Dataset: images (GitHub, cstorm125/choco-raisin). Classes: chocolate chip, raisin.

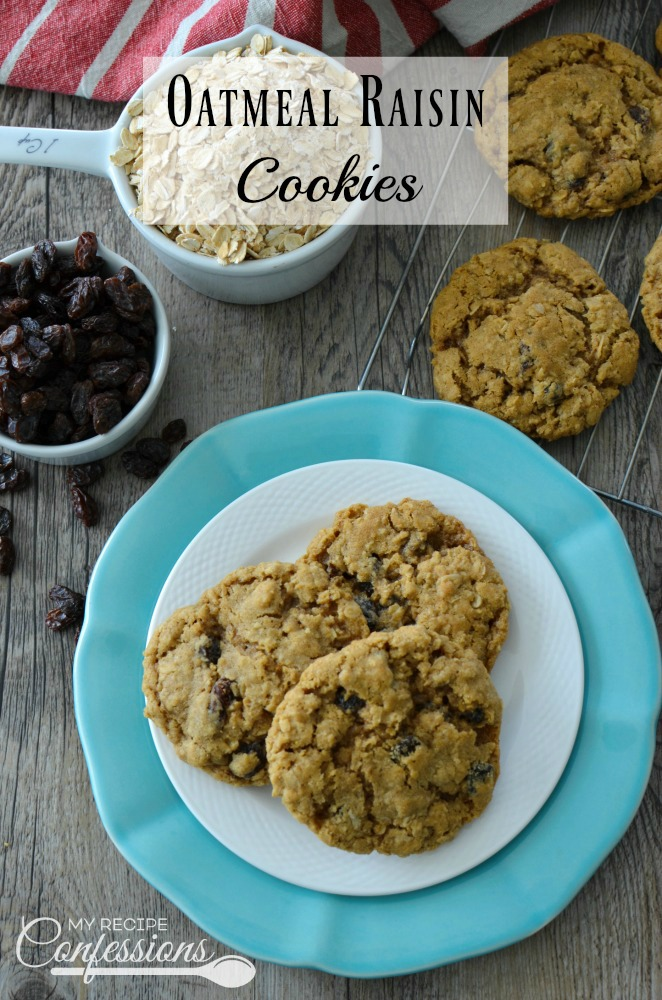
Label: raisin

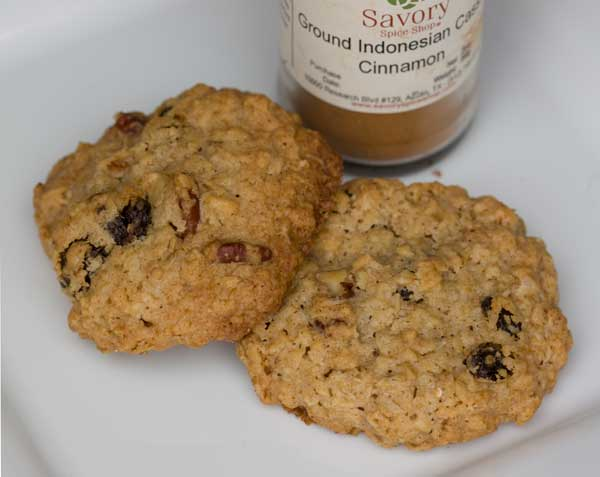
Label: raisin

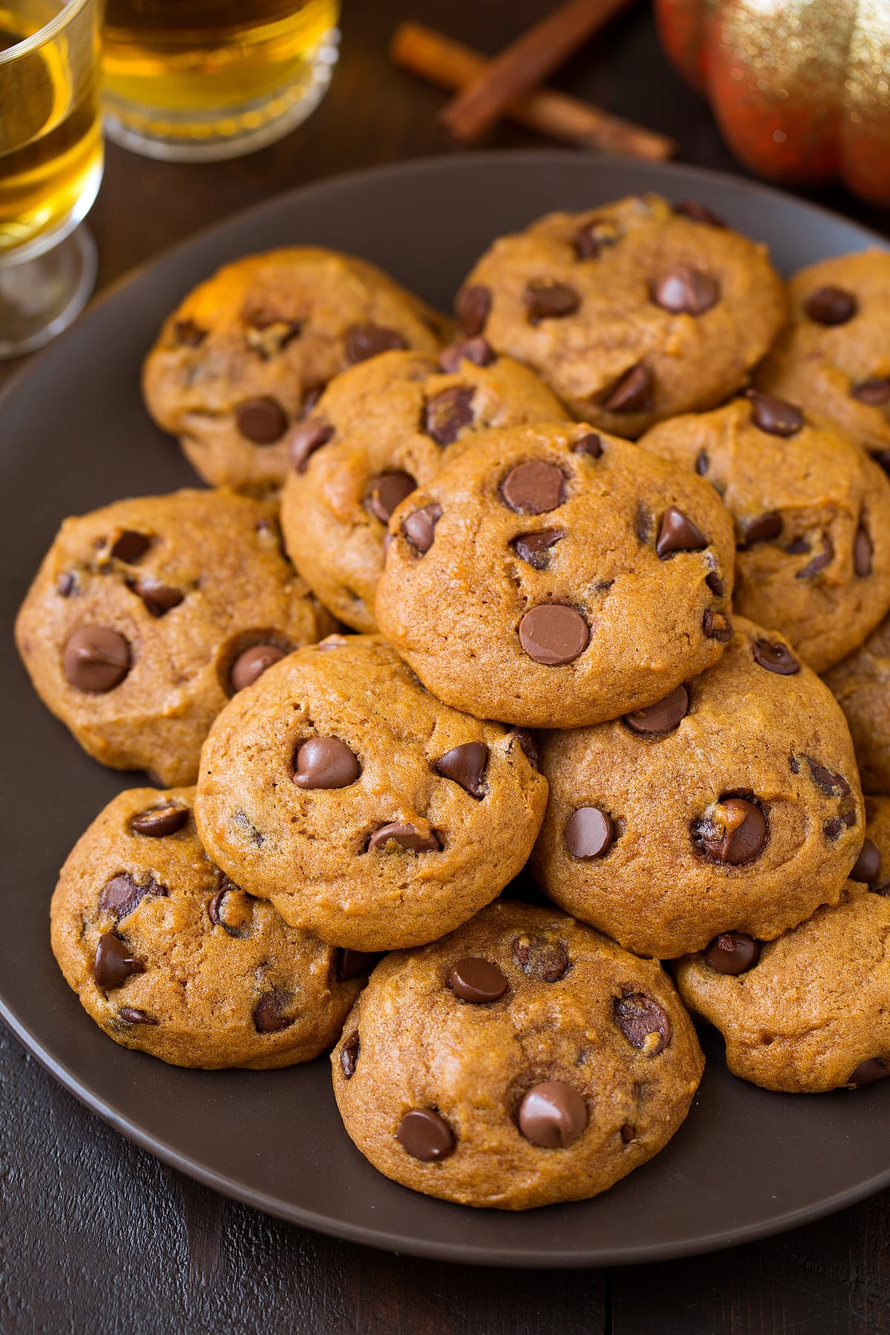
Label: chocolate chip

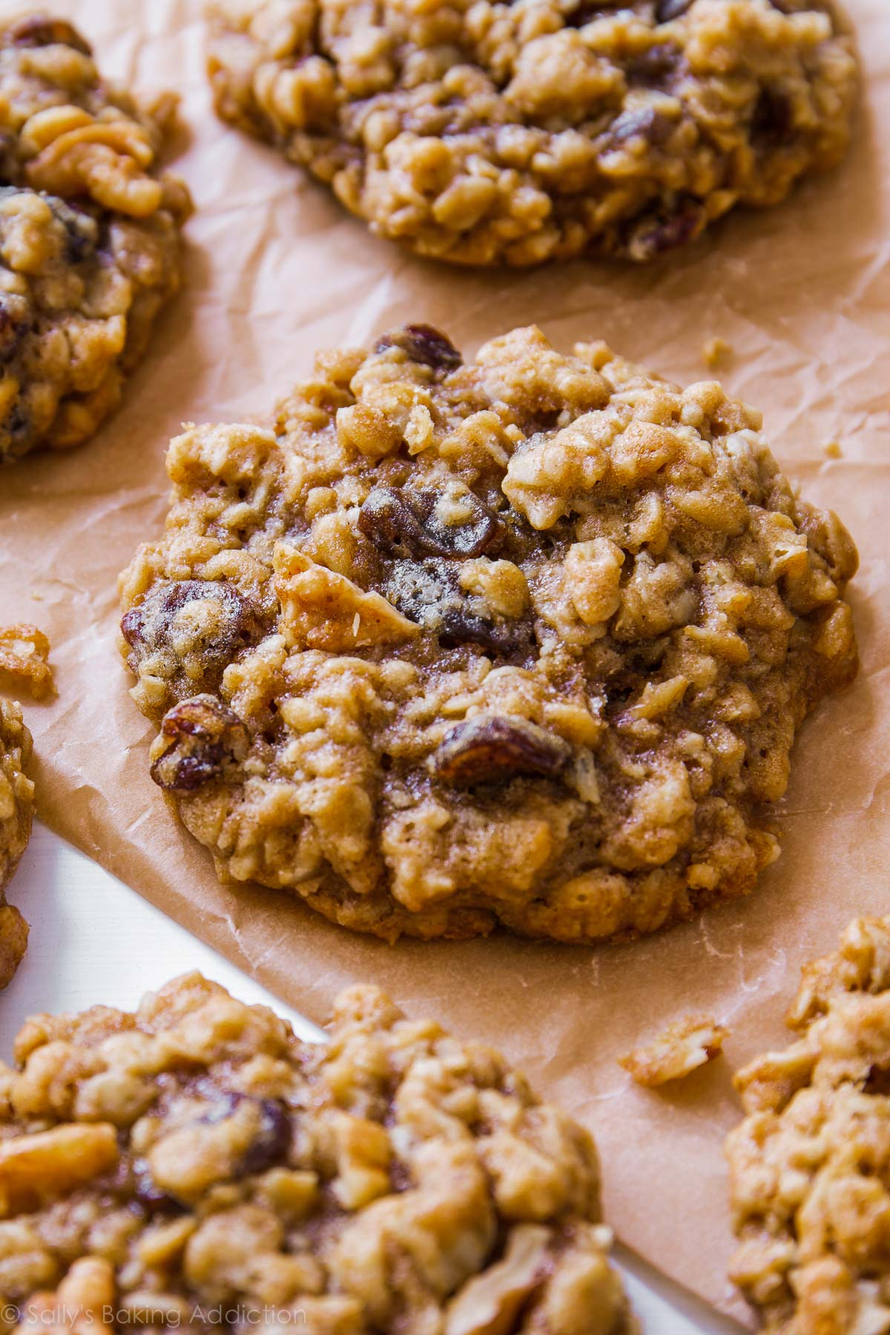
Label: raisin

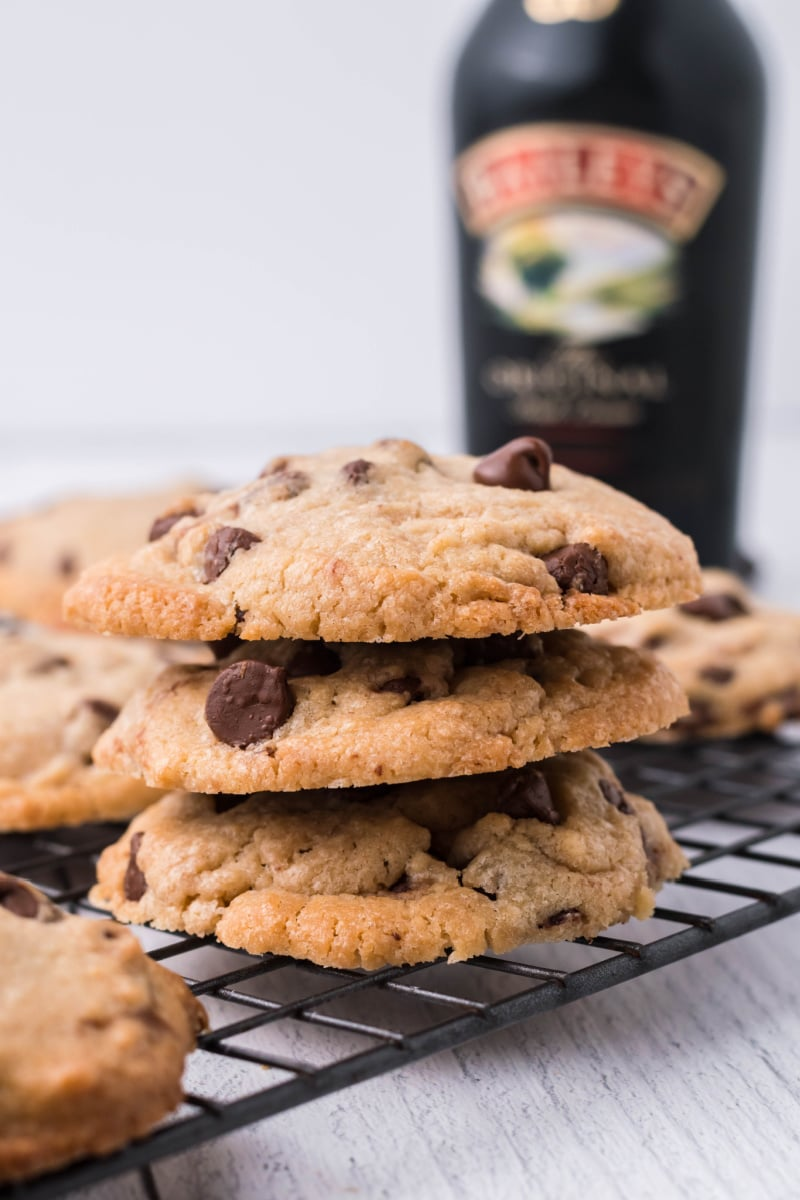
Label: chocolate chip

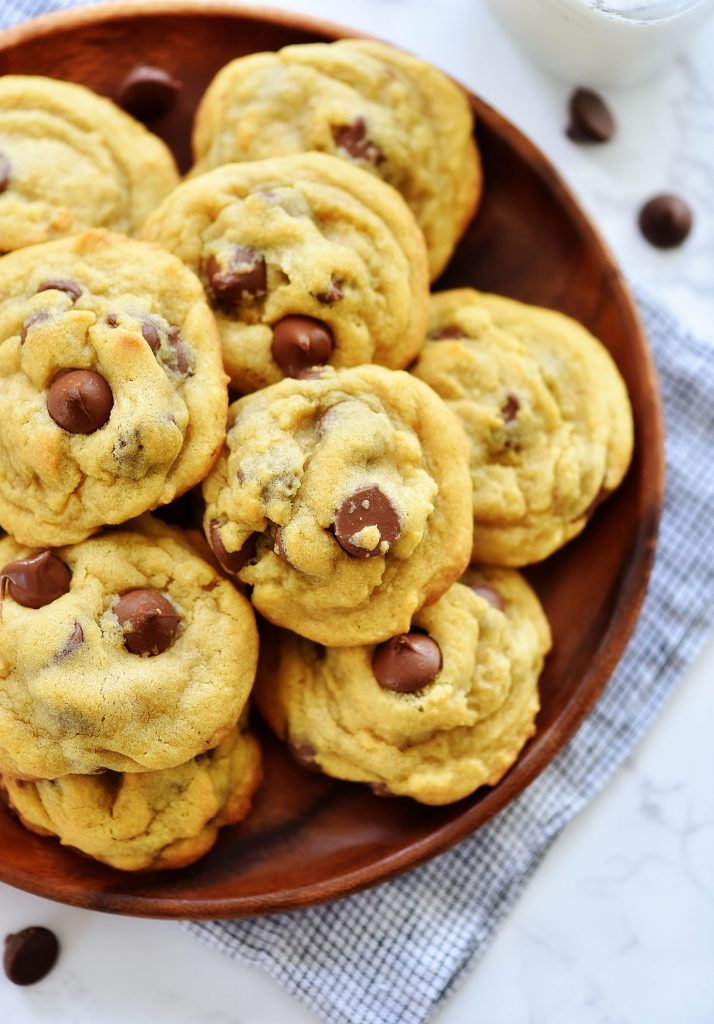
Label: chocolate chip
